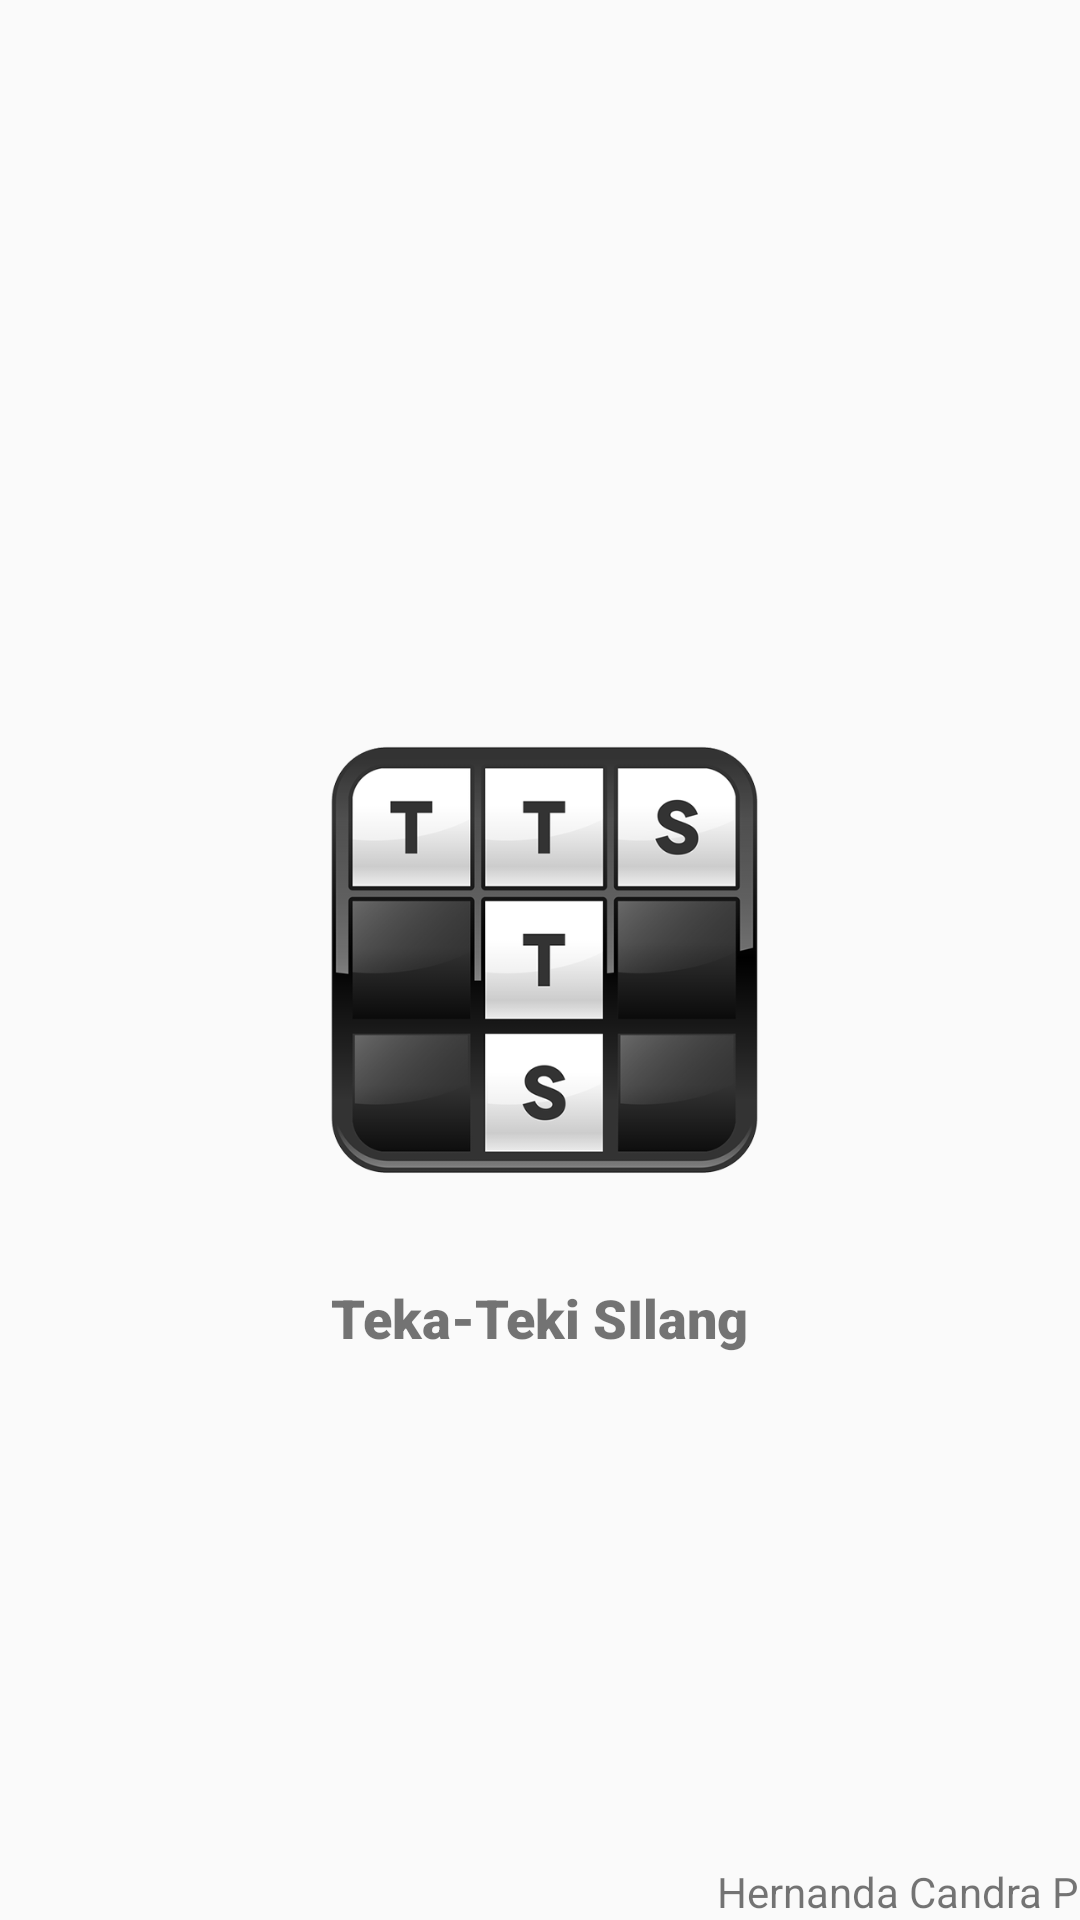

Layout XML and referenced resources for this Android screen:
<!-- AndroidManifest.xml: application theme AppTheme -->
<!-- res/layout/activity_main.xml -->
<?xml version="1.0" encoding="utf-8"?>
<androidx.constraintlayout.widget.ConstraintLayout xmlns:android="http://schemas.android.com/apk/res/android"
    xmlns:app="http://schemas.android.com/apk/res-auto"
    xmlns:tools="http://schemas.android.com/tools"
    android:layout_width="match_parent"
    android:layout_height="match_parent"
    tools:context=".MainActivity">

    <ImageView
        android:id="@+id/imageView"
        android:layout_width="143dp"
        android:layout_height="214dp"
        app:layout_constraintBottom_toBottomOf="parent"
        app:layout_constraintEnd_toEndOf="parent"
        app:layout_constraintHorizontal_bias="0.507"
        app:layout_constraintStart_toStartOf="parent"
        app:layout_constraintTop_toTopOf="parent"
        app:srcCompat="@drawable/tts" />

    <TextView
        android:id="@+id/textView"
        android:layout_width="wrap_content"
        android:layout_height="wrap_content"
        android:text="Hernanda Candra P"
        app:layout_constraintBottom_toBottomOf="parent"
        app:layout_constraintEnd_toEndOf="parent" />

    <TextView
        android:id="@+id/textView2"
        android:layout_width="wrap_content"
        android:layout_height="wrap_content"
        android:fontFamily="sans-serif-black"
        android:text="Teka-Teki SIlang"
        android:textAllCaps="false"
        android:textSize="18sp"
        android:textStyle="bold"
        app:layout_constraintEnd_toEndOf="parent"
        app:layout_constraintStart_toStartOf="parent"
        app:layout_constraintTop_toBottomOf="@+id/imageView" />
</androidx.constraintlayout.widget.ConstraintLayout>
<!-- resources referenced by this layout -->
<resources>
  <!-- drawable tts: png bitmap (drawable-mdpi, 51819 bytes) -->
  <style name="AppTheme" parent="Theme.AppCompat.Light.NoActionBar">
          
          <item name="colorPrimary">@color/colorPrimary</item>
          <item name="colorPrimaryDark">@color/colorPrimaryDark</item>
          <item name="colorAccent">@color/colorAccent</item>
  
          <item name="colorControlActivated">#3F51B5</item>
          <item name="colorControlHighlight">#E91E1E</item>
      </style>
  <color name="colorPrimary">#008577</color>
  <color name="colorPrimaryDark">#00574B</color>
  <color name="colorAccent">#D81B60</color>
</resources>
